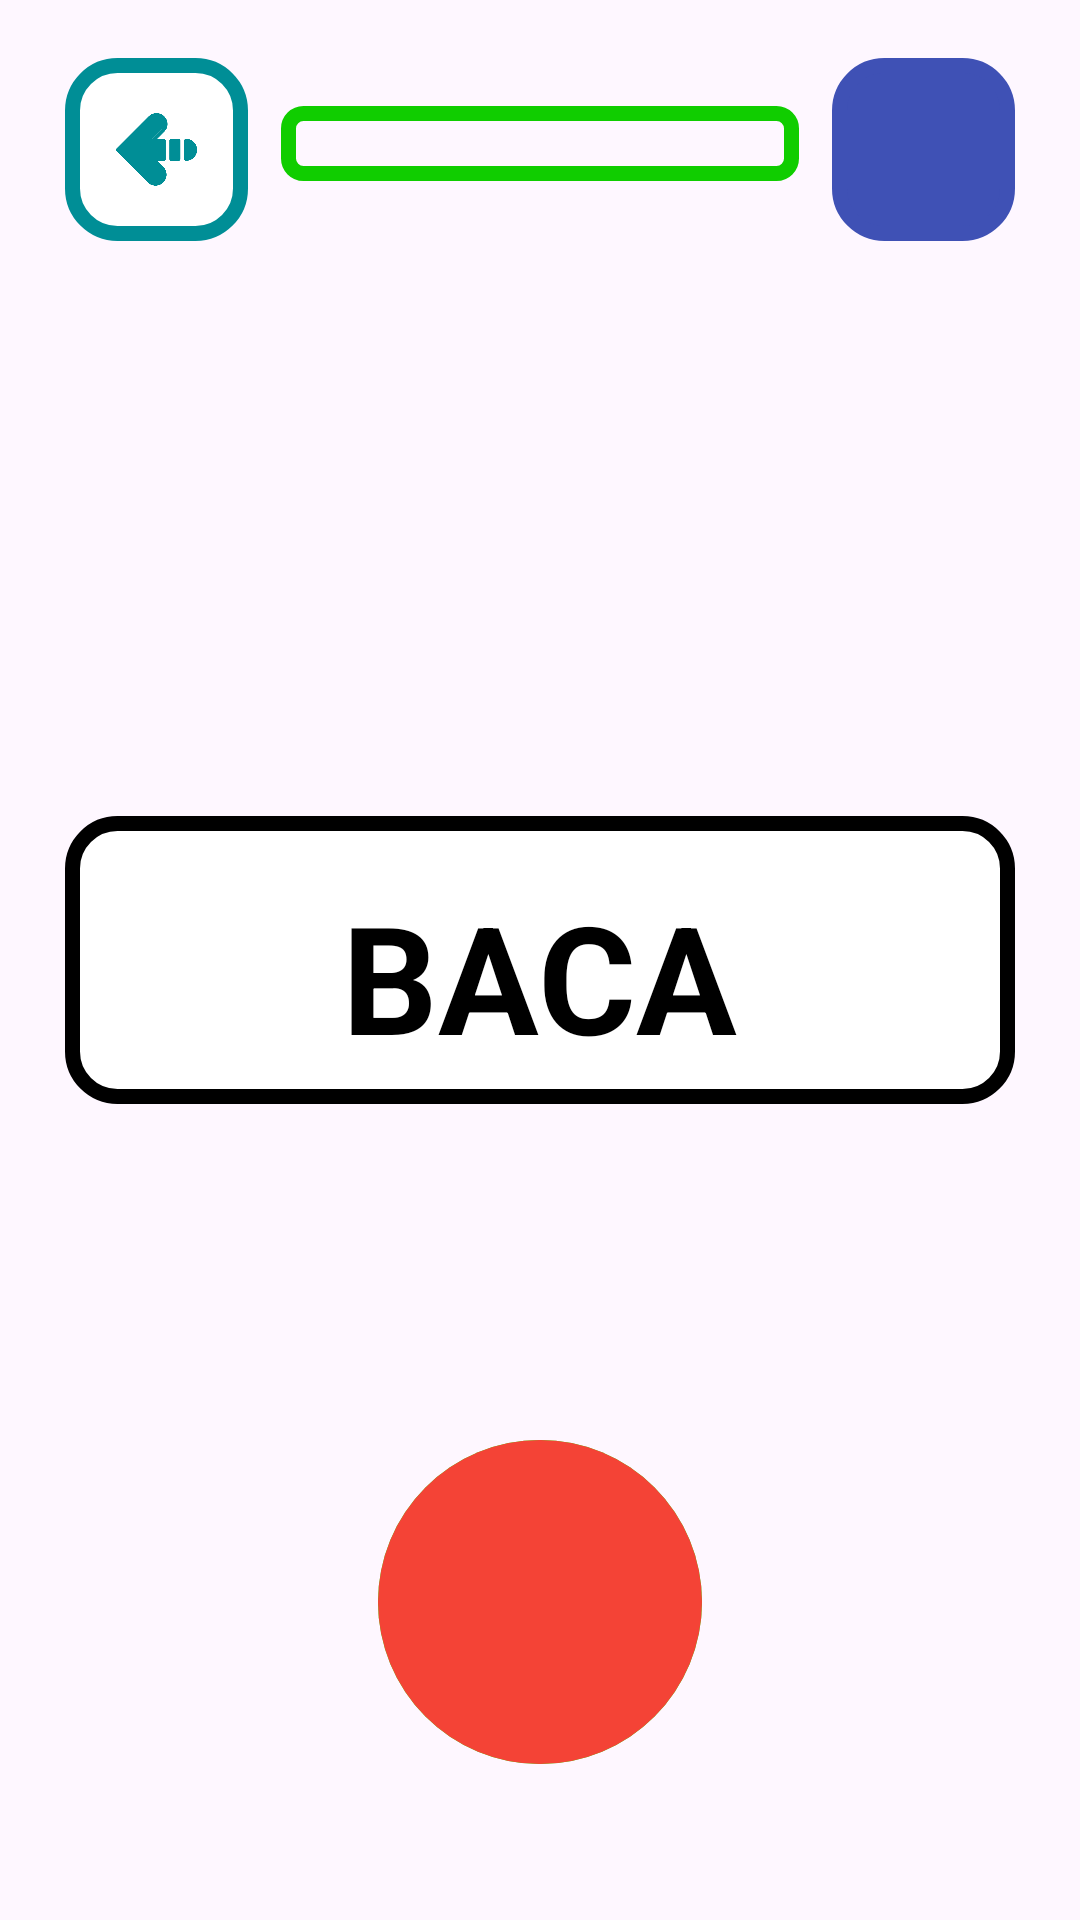

Write the Android layout XML for this screen, with the resource values it uses.
<!-- AndroidManifest.xml: application theme Theme.CalisCapstone -->
<!-- res/layout/activity_read_lanjut.xml -->
<?xml version="1.0" encoding="utf-8"?>
<androidx.constraintlayout.widget.ConstraintLayout xmlns:android="http://schemas.android.com/apk/res/android"
    xmlns:app="http://schemas.android.com/apk/res-auto"
    xmlns:tools="http://schemas.android.com/tools"
    android:layout_width="match_parent"
    android:layout_height="match_parent"
    tools:context=".ui.activity.dashboard.home.read.level.ReadLanjut">

    <androidx.constraintlayout.widget.Guideline
        android:id="@+id/vertical1"
        android:layout_width="wrap_content"
        android:layout_height="wrap_content"
        android:orientation="vertical"
        app:layout_constraintGuide_percent="0.06" />

    <androidx.constraintlayout.widget.Guideline
        android:id="@+id/vertical2"
        android:layout_width="wrap_content"
        android:layout_height="wrap_content"
        android:orientation="vertical"
        app:layout_constraintGuide_percent="0.23" />

    <androidx.constraintlayout.widget.Guideline
        android:id="@+id/vertical3"
        android:layout_width="wrap_content"
        android:layout_height="wrap_content"
        android:orientation="vertical"
        app:layout_constraintGuide_percent="0.26" />

    <androidx.constraintlayout.widget.Guideline
        android:id="@+id/vertical4"
        android:layout_width="wrap_content"
        android:layout_height="wrap_content"
        android:orientation="vertical"
        app:layout_constraintGuide_percent="0.35" />

    <androidx.constraintlayout.widget.Guideline
        android:id="@+id/vertical5"
        android:layout_width="wrap_content"
        android:layout_height="wrap_content"
        android:orientation="vertical"
        app:layout_constraintGuide_percent="0.65" />

    <androidx.constraintlayout.widget.Guideline
        android:id="@+id/vertical6"
        android:layout_width="wrap_content"
        android:layout_height="wrap_content"
        android:orientation="vertical"
        app:layout_constraintGuide_percent="0.74" />

    <androidx.constraintlayout.widget.Guideline
        android:id="@+id/vertical7"
        android:layout_width="wrap_content"
        android:layout_height="wrap_content"
        android:orientation="vertical"
        app:layout_constraintGuide_percent="0.77" />

    <androidx.constraintlayout.widget.Guideline
        android:id="@+id/vertical8"
        android:layout_width="wrap_content"
        android:layout_height="wrap_content"
        android:orientation="vertical"
        app:layout_constraintGuide_percent="0.94" />

    <androidx.constraintlayout.widget.Guideline
        android:id="@+id/horizontal1"
        android:layout_width="wrap_content"
        android:layout_height="wrap_content"
        android:orientation="horizontal"
        app:layout_constraintGuide_percent="0.03" />

    <androidx.constraintlayout.widget.Guideline
        android:id="@+id/horizontal2"
        android:layout_width="wrap_content"
        android:layout_height="wrap_content"
        android:orientation="horizontal"
        app:layout_constraintGuide_percent="0.055" />

    <androidx.constraintlayout.widget.Guideline
        android:id="@+id/horizontal3"
        android:layout_width="wrap_content"
        android:layout_height="wrap_content"
        android:orientation="horizontal"
        app:layout_constraintGuide_percent="0.425" />

    <androidx.constraintlayout.widget.Guideline
        android:id="@+id/horizontal4"
        android:layout_width="wrap_content"
        android:layout_height="wrap_content"
        android:orientation="horizontal"
        app:layout_constraintGuide_percent="0.575" />

    <androidx.constraintlayout.widget.Guideline
        android:id="@+id/horizontal5"
        android:layout_width="wrap_content"
        android:layout_height="wrap_content"
        android:orientation="horizontal"
        app:layout_constraintGuide_percent="0.75" />

    <ImageView
        android:id="@+id/backward"
        android:layout_width="0dp"
        android:layout_height="0dp"
        app:layout_constraintDimensionRatio="1:1"
        android:padding="17dp"
        android:src="@drawable/backward"
        android:background="@drawable/menu1"
        app:layout_constraintTop_toTopOf="@id/horizontal1"
        app:layout_constraintStart_toStartOf="@id/vertical1"
        app:layout_constraintEnd_toEndOf="@id/vertical2"
        android:contentDescription="@string/backward" />

    <ProgressBar
        android:id="@+id/progressBar"
        android:layout_width="0dp"
        android:layout_height="25dp"
        android:scaleY="1"
        android:progressDrawable="@drawable/custom_progressbar"
        style="?android:attr/progressBarStyleHorizontal"
        app:layout_constraintTop_toTopOf="@id/horizontal2"
        app:layout_constraintStart_toStartOf="@id/vertical3"
        app:layout_constraintEnd_toEndOf="@id/vertical6"/>

    <ImageView
        android:id="@+id/instruction"
        android:layout_width="0dp"
        android:layout_height="0dp"
        app:layout_constraintDimensionRatio="1:1"
        android:padding="17dp"
        android:src="@drawable/baseline_question_mark_24"
        android:background="@drawable/menu3"
        app:layout_constraintTop_toTopOf="@id/horizontal1"
        app:layout_constraintStart_toStartOf="@id/vertical7"
        app:layout_constraintEnd_toEndOf="@id/vertical8"
        android:contentDescription="@string/backward" />

    <FrameLayout
        android:layout_width="0dp"
        android:layout_height="0dp"
        app:layout_constraintStart_toStartOf="@id/vertical1"
        app:layout_constraintEnd_toEndOf="@id/vertical8"
        app:layout_constraintTop_toTopOf="@id/horizontal3"
        app:layout_constraintBottom_toBottomOf="@id/horizontal4"
        android:background="@drawable/font_layout"
        android:padding="20dp">

        <TextView
            android:id="@+id/textQuiz"
            android:layout_gravity="center"
            android:layout_width="wrap_content"
            android:layout_height="wrap_content"
            android:textStyle="bold"
            android:textSize="50sp"
            android:text="@string/BACA"
            android:textColor="@color/black"/>

    </FrameLayout>

    <ImageView
        android:id="@+id/buttonOn"
        android:layout_width="0dp"
        android:layout_height="0dp"
        android:src="@drawable/baseline_mic_24"
        android:background="@drawable/sound_menu_on"
        app:layout_constraintDimensionRatio="1:1"
        android:padding="20dp"
        app:layout_constraintStart_toStartOf="@id/vertical4"
        app:layout_constraintEnd_toEndOf="@id/vertical5"
        app:layout_constraintTop_toTopOf="@id/horizontal5"
        android:contentDescription="@string/on" />

    <ImageView
        android:id="@+id/buttonOff"
        android:layout_width="0dp"
        android:layout_height="0dp"
        android:src="@drawable/baseline_mic_24"
        android:background="@drawable/sound_menu_off"
        app:layout_constraintDimensionRatio="1:1"
        android:padding="30dp"
        app:layout_constraintStart_toStartOf="@id/vertical4"
        app:layout_constraintEnd_toEndOf="@id/vertical5"
        app:layout_constraintTop_toTopOf="@id/horizontal5"
        android:contentDescription="@string/off" />




























</androidx.constraintlayout.widget.ConstraintLayout>
<!-- resources referenced by this layout -->
<resources>
  <color name="black">#FF000000</color>
  <!-- drawable backward: png bitmap (drawable, 13987 bytes) -->
  <!-- drawable custom_progressbar (drawable) -->
  <?xml version="1.0" encoding="utf-8"?>
  <layer-list xmlns:android="http://schemas.android.com/apk/res/android">
      <item android:id="@+id/background">
          <shape android:shape="rectangle">
              <stroke
                  android:width="5dp"
                  android:color="@color/palette15" />
              <corners android:radius="5dp" />
          </shape>
      </item>
  
  </layer-list>
  <!-- drawable font_layout (drawable) -->
  <?xml version="1.0" encoding="utf-8"?>
  <shape xmlns:android="http://schemas.android.com/apk/res/android">
      <solid android:color="#FFFFFF" />
      <corners android:radius="15dp" />
      <stroke
          android:color="#000000"
          android:width="5dp" />
  </shape>
  <!-- drawable menu1 (drawable) -->
  <?xml version="1.0" encoding="utf-8"?>
  <shape xmlns:android="http://schemas.android.com/apk/res/android">
      <solid android:color="@color/white" />
      <corners android:radius="15dp" />
      <stroke android:width="5dp" android:color="#008E96" />
  </shape>
  <!-- drawable menu3 (drawable) -->
  <?xml version="1.0" encoding="utf-8"?>
  <shape xmlns:android="http://schemas.android.com/apk/res/android">
      <solid android:color="#3F51B5" />
      <corners android:radius="15dp" />
      <stroke android:width="5dp" android:color="#3F51B5" />
  </shape>
  <!-- drawable sound_menu_off (drawable) -->
  <?xml version="1.0" encoding="utf-8"?>
  <shape xmlns:android="http://schemas.android.com/apk/res/android">
      <solid android:color="#F44336" />
      <corners android:radius="500dp" />
  </shape>
  <!-- drawable sound_menu_on (drawable) -->
  <?xml version="1.0" encoding="utf-8"?>
  <shape xmlns:android="http://schemas.android.com/apk/res/android">
      <solid android:color="#25F800" />
      <corners android:radius="500dp" />
  </shape>
  <string name="BACA">BACA</string>
  <string name="backward">Menu Backward</string>
  <string name="off">off</string>
  <string name="on">on</string>
  <style name="Theme.CalisCapstone" parent="Base.Theme.CalisCapstone" />
  <color name="palette15">#10CD00</color>
  <color name="white">#FFFFFFFF</color>
  <style name="Base.Theme.CalisCapstone" parent="Theme.Material3.DayNight.NoActionBar">
          
          
      </style>
</resources>
